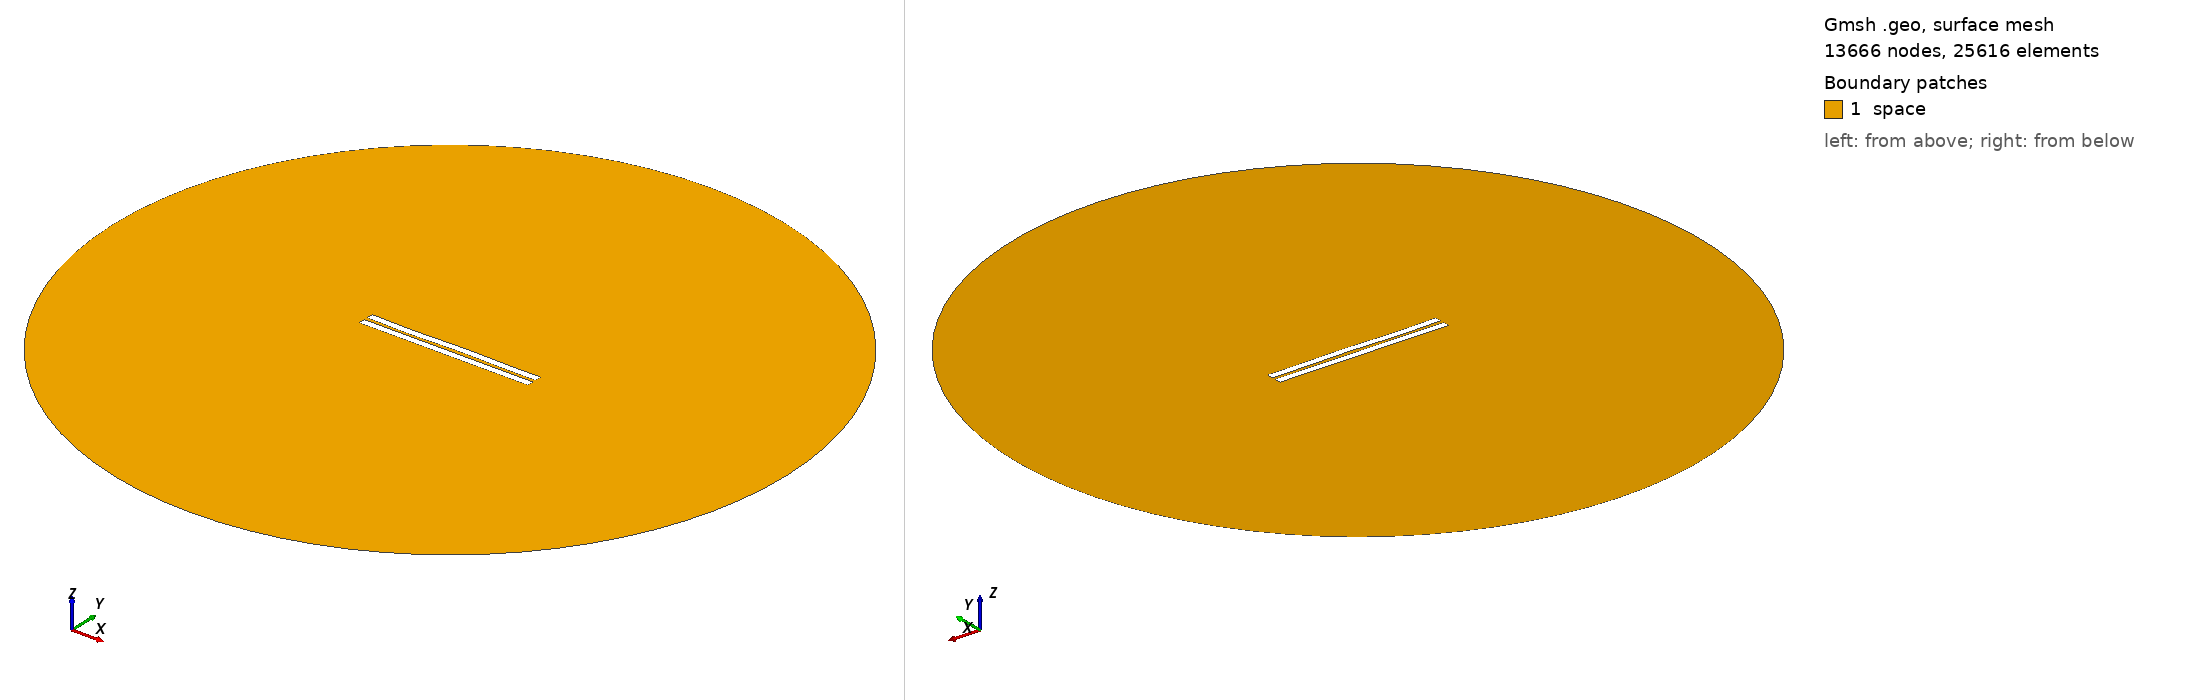

Gmsh geometry script, surface-meshed: 13666 nodes, 25616 surface elements. Boundary patches (legend numbers): 1 space. Left view from above one corner, right view from below the opposite corner. Legend entries are the model's physical surfaces. The drawing asked Gmsh for element sizes between 1% and 20% of the model's largest extent; the script's own settings can give other sizes.

=== 2051.geo (drawn) ===
//---------------------------------------
// Geometry kernel
//---------------------------------------

SetFactory("OpenCASCADE");



//---------------------------------------
// Parameters of the geometry
//---------------------------------------

// Overetch of the upper plate
overetch = 0.0;

// Distance between the plates
distance = 2.25;

// Discretization over the x axis (for the deformation)
nx = 50; 

// Length of the plate
L = 100 - overetch; 

// Number of modes
n = 4; 

// 1st mode coefficient
coeff(1) = -0.075;
beta(1) = 0.596864 * 3.1415926535 / L;

// 2nd mode coefficient
coeff(2) = 0.0;
beta(2) = 1.49418 * 3.1415926535 / L;

// 3rd mode coefficient
coeff(3) = -0.15;
beta(3) = 2.50025 * 3.1415926535 / L;

// 4th mode coefficient
coeff(4) = -0.15;
beta(4) = 3.49999 * 3.1415926535 / L;



//---------------------------------------
// Upper plate (deformed rectangle)
//---------------------------------------

// Coordiantes of the upper plate
xmin = -50;
xmax = 50 - overetch;

// Height of the upper plate
yheight = 4 - 2 * overetch;

// Indexes of the points
UpperID[] = {};
LowerID[] = {};
LeftID[] = {};
RightID[] = {};

// Point index
p = 1;

// Horizontal edges
For i In {1:nx}
    x = xmin + (i-1)*(xmax - xmin)/(nx-1);

    y_bottom = distance / 2 + overetch;
    For j In {1:n}
        C = (Cosh(beta(j)*L) + Cos(beta(j)*L)) / (Sinh(beta(j)*L) + Sin(beta(j)*L));
        y_bottom  = y_bottom + coeff(j) * (Cosh(beta(j)*(x+50)) - Cos(beta(j)*(x+50)) - C * (Sinh(beta(j)*(x+50)) - Sin(beta(j)*(x+50))));
    EndFor

    y_top = y_bottom + yheight;

    Point(p) = {x, y_top, 0, 1.0};
    UpperID[i] = p;
    p = p + 1;

    Point(p) = {x, y_bottom, 0, 1.0};
    LowerID[i] = p;
    p = p + 1;
EndFor

// Create point lists
UpperPts[] = {}; LowerPts[] = {};
For i In {1:nx}
  UpperPts[] += {UpperID[i]};
  LowerPts[] += {LowerID[i]};
EndFor

// Build splines
Spline(1) = {UpperPts[]};
Spline(2) = {LowerPts[]};
Line(3) = {LowerPts[nx-1], UpperPts[nx-1]};
Line(4) = {LowerPts[0], UpperPts[0]};

// Build the plane surface
Curve Loop(1) = {2, 3, -1, -4};
Plane Surface(1) = {1};



//---------------------------------------
// Lower plate (rectangle)
//---------------------------------------

// Vertices
Point(1001) = {-50, -1, 0, 1.0};
Point(1002) = { 50, -1, 0, 1.0};
Point(1003) = { 50,  -5, 0, 1.0};
Point(1004) = {-50,  -5, 0, 1.0};

// Edges
Line(5) = {1001, 1002};
Line(6) = {1002, 1003};
Line(7) = {1003, 1004};
Line(8) = {1004, 1001};

// Plane surface
Line Loop(2) = {5, 6, 7, 8};
Plane Surface(2) = {2}; 



//---------------------------------------
// Outer (fictious) boundary
//---------------------------------------

// Points
Point(1005) = {0, 0, 0};       // Center
Point(1006) = {200, 0, 0};     // Start point
Point(1007) = {0, 200, 0};     // 90 degrees
Point(1008) = {-200, 0, 0};    // 180 degrees
Point(1009) = {0, -200, 0};    // 270 degrees

// Circle arcs (each needs start, center, end)
Circle(9) = {1006, 1005, 1007};
Circle(10) = {1007, 1005, 1008};
Circle(11) = {1008, 1005, 1009};
Circle(12) = {1009, 1005, 1006};

// Plane surface for the entire domain
Curve Loop(3) = {9, 10, 11, 12};
Surface(3) = {3};

// Subtract the plates from the whole domain to obtain the actual domain where we want to solve the equations
BooleanDifference{ Surface{3}; Delete; }{ Surface{1}; Surface{2}; Delete; }




//---------------------------------------
// Transfinite Lines/Curves
//---------------------------------------

// Set the number of points on the boundaries
r = 7;

// Plates
Transfinite Curve {1, 2} = 50*r Using Progression 1;
Transfinite Curve {3, 4} = 2*r Using Progression 1;
Transfinite Line {5, 7} = 50*r Using Progression 1;
Transfinite Line {6, 8} = 2*r Using Progression 1;

// Outer boundary
Transfinite Line {9, 10, 11, 12} = 20 Using Progression 1;



//---------------------------------------
// Physical groups
//---------------------------------------                

// Physical curves (boundaries)
Physical Line("force_segment", 10) = {2};
Physical Line("upper_plate", 11) = {1, 3, 4};
Physical Line("lower_plate", 12) = {5, 6, 7, 8};
Physical Line("boundary", 20) = {9, 10, 11, 12};

// Physical Surfaces
Physical Surface("space", 30) = {3};



//---------------------------------------
// 6. Generate the Mesh
//---------------------------------------

// 2D mesh generation
Mesh 2;
